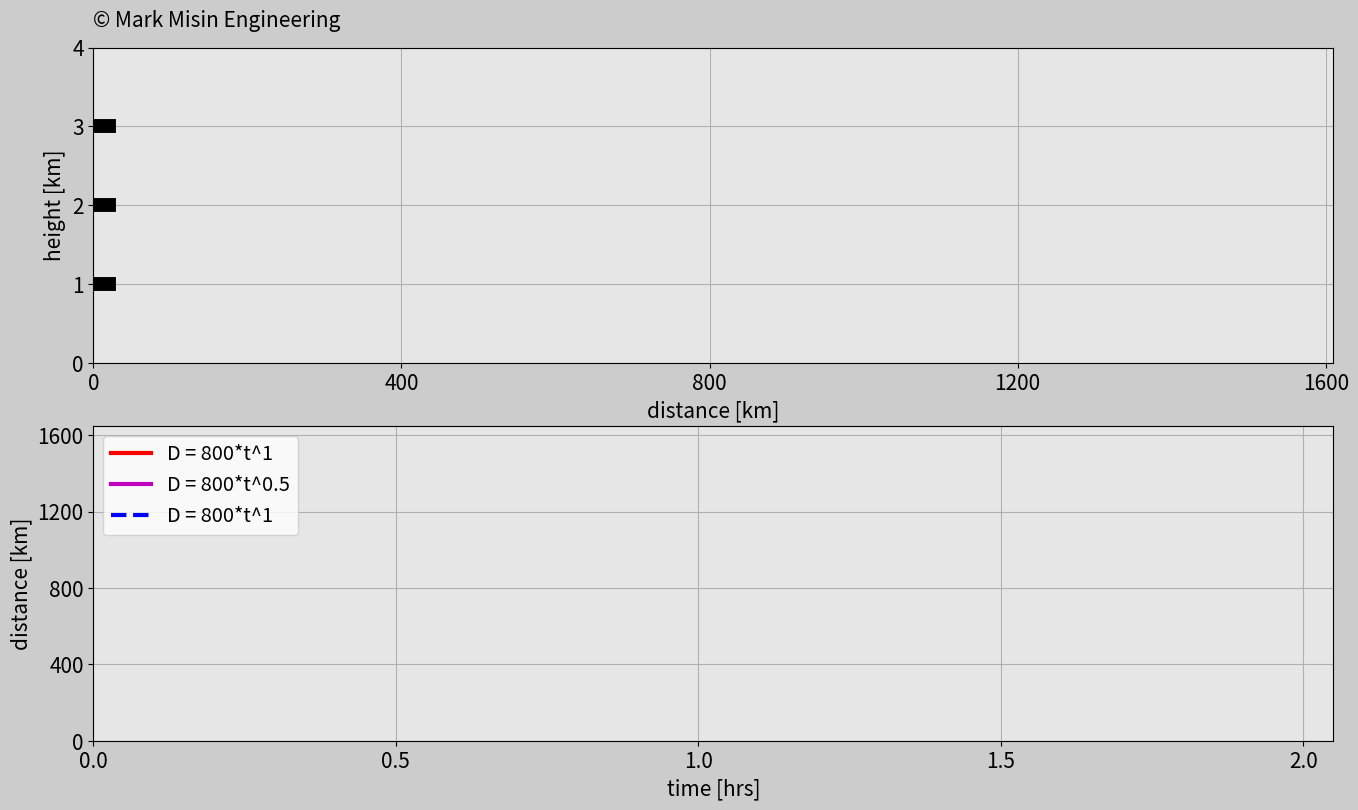

This chart was generated by the following Python code:
'''
LICENSE AGREEMENT

In relation to this Python file:

1. Copyright of this Python file is owned by the author: Mark Misin

2. This Python code can be freely used and distributed

3. The copyright label in this Python file such as

copyright=ax_main.text(x,y,'© Mark Misin Engineering',size=z)

that indicate that the Copyright is owned by Mark Misin MUST NOT be removed.

WARRANTY DISCLAIMER!

This Python file comes with absolutely NO WARRANTY! In no event can the author of this Python file be held responsible for whatever happens in relation to this Python file. For example, if there is a bug in the code and because of that a project, invention, or whatever it is used for fails - the author is NOT RESPONSIBLE!
'''

import matplotlib
import matplotlib.pyplot as plt
import matplotlib.gridspec as gridspec
import matplotlib.animation as animation
import numpy as np
import time


# Determine power of the FUNCTION
power=1
power_2=0.5
power_3=1

# Set simulation duration time
t0=0.0
t_end=2.0
dt=0.005
# Create array for time
t=np.arange(t0,t_end+dt,dt)

# Create funtion for the airplane
start_dist=0
finish_dist=int(800*t_end**power)
step_dist=int(finish_dist/(len(t)-1))
ground=0
altitude=3
altitude_2=2
altitude_3=1

init_speed=0

# Create distance array using function
a=800
b=0
distance=a*t**power+b
distance_2=a*t**power_2+b
distance_3=a*t**power_3+b
# Create array for distance
height=np.ones(int(finish_dist/step_dist))*altitude
height_2=np.ones(int(finish_dist/step_dist))*altitude_2
height_3=np.ones(int(finish_dist/step_dist))*altitude_3
# Create function for speed
if power<1:
    t[0]=0.0025
else:
    t[0]=0



# Set up the animation function
frame_amount=int(t_end/dt)
time_during_all_frames=2 # X hours during all frames
frames_per_1unit_time=frame_amount/time_during_all_frames
biasX=220 # To shift texts horizontally on the distance plot
biasY=0.2 # To shift texts vertically on the distance plot
biasY_extra=0.125 #To adjust biasY


# The update function
# The update function needs to be above the figures
def update_plot(num):

    plane_trajectory.set_data(distance[0:num],height[0:num])
    plane_trajectory_2.set_data(distance_2[0:num],height_2[0:num])
    plane_trajectory_3.set_data(distance_3[0:num],height_3[0:num])

    # Draw a plane
    plane_1.set_data([distance[num]-40,distance[num]+20],
        [height[num],height[num]])
    plane_2.set_data([distance[num]-20,distance[num]],
        [height[num]+0.3,height[num]])
    plane_3.set_data([distance[num]-20,distance[num]],
        [height[num]-0.3,height[num]])
    plane_4.set_data([distance[num]-40,distance[num]-30],
        [height[num]+0.15,height[num]])
    plane_5.set_data([distance[num]-40,distance[num]-30],
        [height[num]-0.15,height[num]])

    # Draw a plane 2
    plane_1_2.set_data([distance_2[num]-40,distance_2[num]+20],
        [height_2[num],height_2[num]])
    plane_2_2.set_data([distance_2[num]-20,distance_2[num]],
        [height_2[num]+0.3,height_2[num]])
    plane_3_2.set_data([distance_2[num]-20,distance_2[num]],
        [height_2[num]-0.3,height_2[num]])
    plane_4_2.set_data([distance_2[num]-40,distance_2[num]-30],
        [height_2[num]+0.15,height_2[num]])
    plane_5_2.set_data([distance_2[num]-40,distance_2[num]-30],
        [height_2[num]-0.15,height_2[num]])

    # Draw a plane 3
    plane_1_3.set_data([distance_3[num]-40,distance_3[num]+20],
        [height_3[num],height_3[num]])
    plane_2_3.set_data([distance_3[num]-20,distance_3[num]],
        [height_3[num]+0.3,height_3[num]])
    plane_3_3.set_data([distance_3[num]-20,distance_3[num]],
        [height_3[num]-0.3,height_3[num]])
    plane_4_3.set_data([distance_3[num]-40,distance_3[num]-30],
        [height_3[num]+0.15,height_3[num]])
    plane_5_3.set_data([distance_3[num]-40,distance_3[num]-30],
        [height_3[num]-0.15,height_3[num]])


    dist.set_data(t[0:num],distance[0:num])
    dist_2.set_data(t[0:num],distance_2[0:num])
    dist_3.set_data(t[0:num],distance_3[0:num])




    return plane_trajectory, plane_trajectory_2,plane_trajectory_3,\
    dist, dist_2, dist_3, \
    plane_1, plane_2, plane_3, plane_4,plane_5,\
    plane_1_2, plane_2_2, plane_3_2, plane_4_2,plane_5_2,\
    plane_1_3, plane_2_3, plane_3_3, plane_4_3,plane_5_3,\



# Set up your figure properties
fig=plt.figure(figsize=(16,9),dpi=120,facecolor=(0.8,0.8,0.8))
gs=gridspec.GridSpec(2,1)

# Airplane motion
ax0=fig.add_subplot(gs[0,:],facecolor=(0.9,0.9,0.9))
plane_trajectory,=ax0.plot([],[],'-r',linewidth=4)
plane_trajectory_2,=ax0.plot([],[],'-m',linewidth=4)
plane_trajectory_3,=ax0.plot([],[],'-b',linewidth=4)

# Draw an airplane
plane_1,=ax0.plot([],[],'k',linewidth=10)
plane_2,=ax0.plot([],[],'k',linewidth=5)
plane_3,=ax0.plot([],[],'k',linewidth=5)
plane_4,=ax0.plot([],[],'k',linewidth=3)
plane_5,=ax0.plot([],[],'k',linewidth=3)

# Draw an airplane 2
plane_1_2,=ax0.plot([],[],'k',linewidth=10)
plane_2_2,=ax0.plot([],[],'k',linewidth=5)
plane_3_2,=ax0.plot([],[],'k',linewidth=5)
plane_4_2,=ax0.plot([],[],'k',linewidth=3)
plane_5_2,=ax0.plot([],[],'k',linewidth=3)

# Draw an airplane 3
plane_1_3,=ax0.plot([],[],'k',linewidth=10)
plane_2_3,=ax0.plot([],[],'k',linewidth=5)
plane_3_3,=ax0.plot([],[],'k',linewidth=5)
plane_4_3,=ax0.plot([],[],'k',linewidth=3)
plane_5_3,=ax0.plot([],[],'k',linewidth=3)


plt.xlim(start_dist,finish_dist+10)
plt.ylim(ground,altitude+1)
plt.xticks(np.arange(start_dist,finish_dist+1,finish_dist/4),size=15)
plt.yticks(np.arange(ground,altitude+2),size=15)
plt.xlabel('distance [km]',fontsize=15)
plt.ylabel('height [km]',fontsize=15)
# plt.title('Airplane',fontsize=20)
plt.grid(True)

# Copyright
copyright=ax0.text(0,(altitude+1)*3.2/3,'© Mark Misin Engineering',size=15)



# Distance function
ax2=fig.add_subplot(gs[1,:], facecolor=(0.9,0.9,0.9))
dist,=ax2.plot([],[],'-r',linewidth=3,label='D = '+str(a)+'*t^'+str(power))
dist_2,=ax2.plot([],[],'-m',linewidth=3,label='D = '+str(a)+'*t^'+str(power_2))
dist_3,=ax2.plot([],[],'--b',linewidth=3,label='D = '+str(a)+'*t^'+str(power_3))
plt.xlim(t0,t_end+0.05)
plt.ylim(start_dist,finish_dist+50)
plt.xticks(np.arange(t0,t_end+0.5,0.5),size=15)
plt.yticks(np.arange(start_dist,finish_dist+1,finish_dist/4),size=15)
plt.xlabel('time [hrs]',fontsize=15)
plt.ylabel('distance [km]',fontsize=15)
plt.grid(True)
plt.legend(loc='upper left',fontsize='x-large')


plane_ani=animation.FuncAnimation(fig,update_plot,
    frames=frame_amount,interval=20,repeat=True,blit=True)

plt.show()
